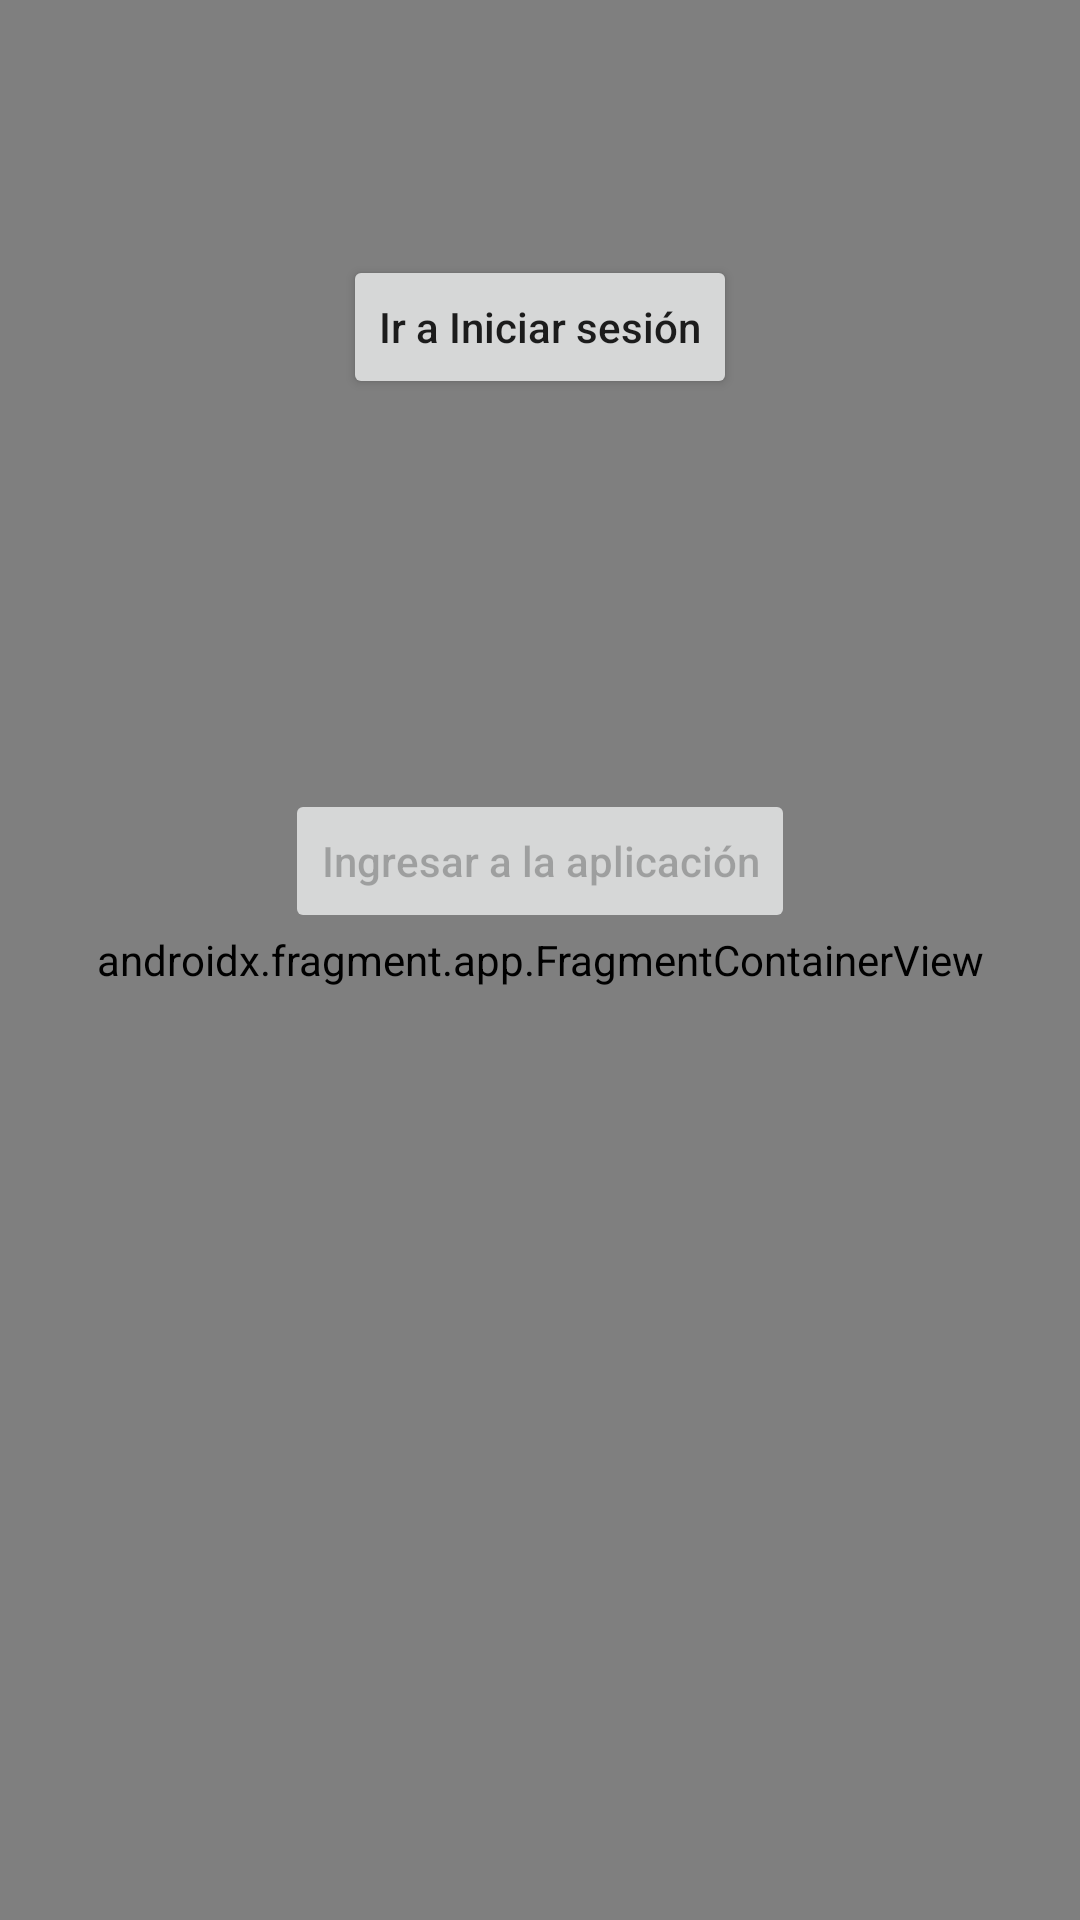

The Android layout XML behind this screen, and the referenced resources:
<!-- AndroidManifest.xml: application theme Theme.PocMvvmAndroid -->
<!-- res/layout/activity_registration.xml -->
<?xml version="1.0" encoding="utf-8"?>
<androidx.constraintlayout.widget.ConstraintLayout
    xmlns:android="http://schemas.android.com/apk/res/android"
    xmlns:app="http://schemas.android.com/apk/res-auto"
    xmlns:tools="http://schemas.android.com/tools"
    android:layout_width="match_parent"
    android:layout_height="match_parent"
    tools:context=".registration.RegistrationActivity">

    <androidx.fragment.app.FragmentContainerView
        android:id="@+id/mainNavigationFragment"
        android:name="androidx.navigation.fragment.NavHostFragment"
        android:layout_width="@dimen/no_space"
        android:layout_height="@dimen/no_space"
        app:defaultNavHost="true"
        app:layout_constraintBottom_toBottomOf="parent"
        app:layout_constraintEnd_toEndOf="parent"
        app:layout_constraintStart_toStartOf="parent"
        app:layout_constraintTop_toTopOf="parent" />

    <Button
        android:id="@+id/loginButton"
        android:layout_width="wrap_content"
        android:layout_height="wrap_content"
        android:layout_margin="@dimen/space_huge"
        android:text="@string/login"
        android:textAllCaps="false"
        app:layout_constraintTop_toTopOf="parent"
        app:layout_constraintStart_toStartOf="parent"
        app:layout_constraintEnd_toEndOf="parent"/>

    <TextView
        android:id="@+id/loginTextView"
        android:layout_width="wrap_content"
        android:layout_height="wrap_content"
        android:layout_marginTop="@dimen/space_big"
        android:text="@string/login_ok"
        android:textSize="@dimen/text_size_xhuge"
        android:textColor="@color/blue_base"
        android:visibility="invisible"
        app:layout_constraintTop_toBottomOf="@id/loginButton"
        app:layout_constraintStart_toStartOf="@id/loginButton"
        app:layout_constraintEnd_toEndOf="@id/loginButton"
        tools:visibility="visible" />

    <Button
        android:id="@+id/startAppButton"
        android:layout_width="wrap_content"
        android:layout_height="wrap_content"
        android:layout_margin="@dimen/space_huge"
        android:text="@string/enter_app"
        android:textAllCaps="false"
        android:enabled="false"
        app:layout_constraintTop_toTopOf="@id/loginTextView"
        app:layout_constraintStart_toStartOf="parent"
        app:layout_constraintEnd_toEndOf="parent"/>

</androidx.constraintlayout.widget.ConstraintLayout>
<!-- resources referenced by this layout -->
<resources>
  <color name="blue_base">#003A60</color>
  <dimen name="no_space">0dp</dimen>
  <dimen name="space_big">45dp</dimen>
  <dimen name="space_huge">85dp</dimen>
  <dimen name="text_size_xhuge">26sp</dimen>
  <string name="enter_app">Ingresar a la aplicación</string>
  <string name="login">Ir a Iniciar sesión</string>
  <string name="login_ok">Login correcto</string>
  <style name="Theme.PocMvvmAndroid" parent="Theme.MaterialComponents.DayNight.DarkActionBar">
          
          <item name="colorPrimary">@color/blue_base</item>
          <item name="colorPrimaryVariant">@color/purple_700</item>
          <item name="colorOnPrimary">@color/white</item>
          
          <item name="colorSecondary">@color/teal_200</item>
          <item name="colorSecondaryVariant">@color/teal_700</item>
          <item name="colorOnSecondary">@color/black</item>
          
          <item name="android:statusBarColor" tools:targetApi="l">?attr/colorPrimaryVariant</item>
          
      </style>
  <color name="purple_700">#FF3700B3</color>
  <color name="white">#FFFFFFFF</color>
  <color name="teal_200">#FF03DAC5</color>
  <color name="teal_700">#FF018786</color>
  <color name="black">#FF000000</color>
</resources>
